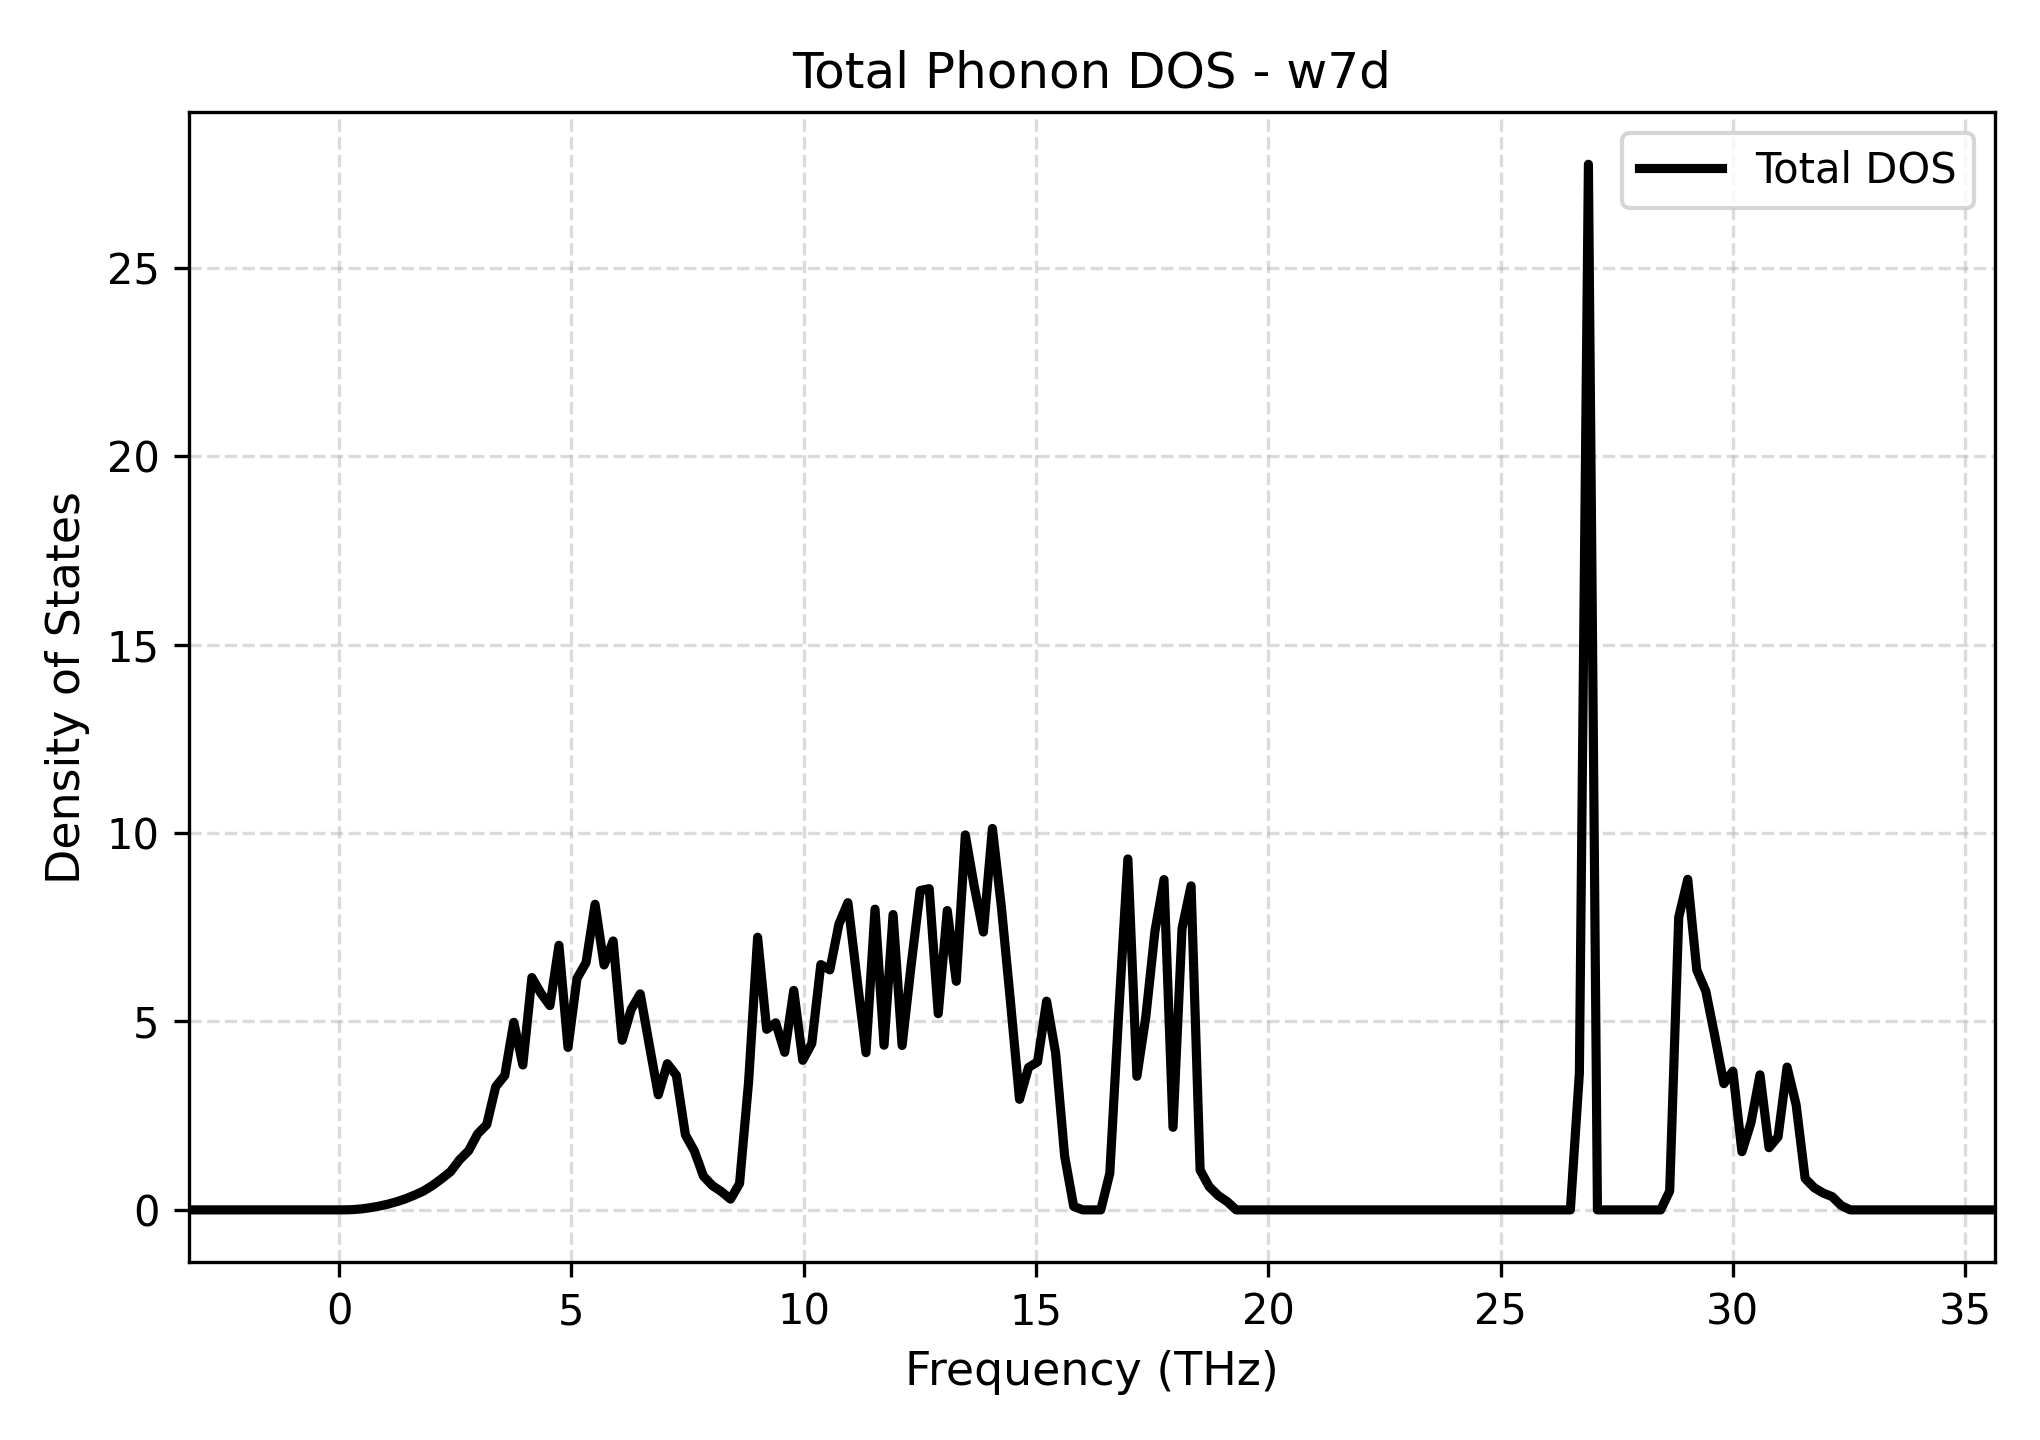

The data file committed next to this chart (first rows):
Frequency_THz, Total_DOS
-3.24, 0.0
-3.046, 0.0
-2.851, 0.0
-2.657, 0.0
-2.462, 0.0
-2.268, 0.0
-2.074, 0.0
-1.879, 0.0
-1.685, 0.0
-1.49, 0.0
-1.296, 0.0
-1.102, 0.0
-0.9072, 0.0
-0.7128, 0.0
-0.5184, 0.0
-0.324, 0.0
-0.1296, 0.0
0.0648, 0.0003379
0.2592, 0.005432
0.4536, 0.02268
0.648, 0.05434
0.8424, 0.09547
1.037, 0.1488
1.231, 0.2139
1.426, 0.2937
1.62, 0.3915
1.814, 0.4995
2.009, 0.6485
2.203, 0.8248
2.398, 1.016
2.592, 1.331
2.786, 1.57
2.981, 2.018
3.175, 2.262
3.37, 3.272
3.564, 3.568
3.758, 4.978
3.953, 3.846
4.147, 6.166
4.342, 5.749
4.536, 5.422
4.73, 7.022
4.925, 4.312
5.119, 6.145
5.314, 6.561
5.508, 8.11
5.702, 6.499
5.897, 7.137
6.091, 4.501
6.286, 5.321
6.48, 5.732
6.674, 4.383
6.869, 3.055
7.063, 3.88
7.258, 3.572
7.452, 1.994
7.646, 1.559
7.841, 0.8951
8.035, 0.6432
8.23, 0.4829
... 141 more rows
